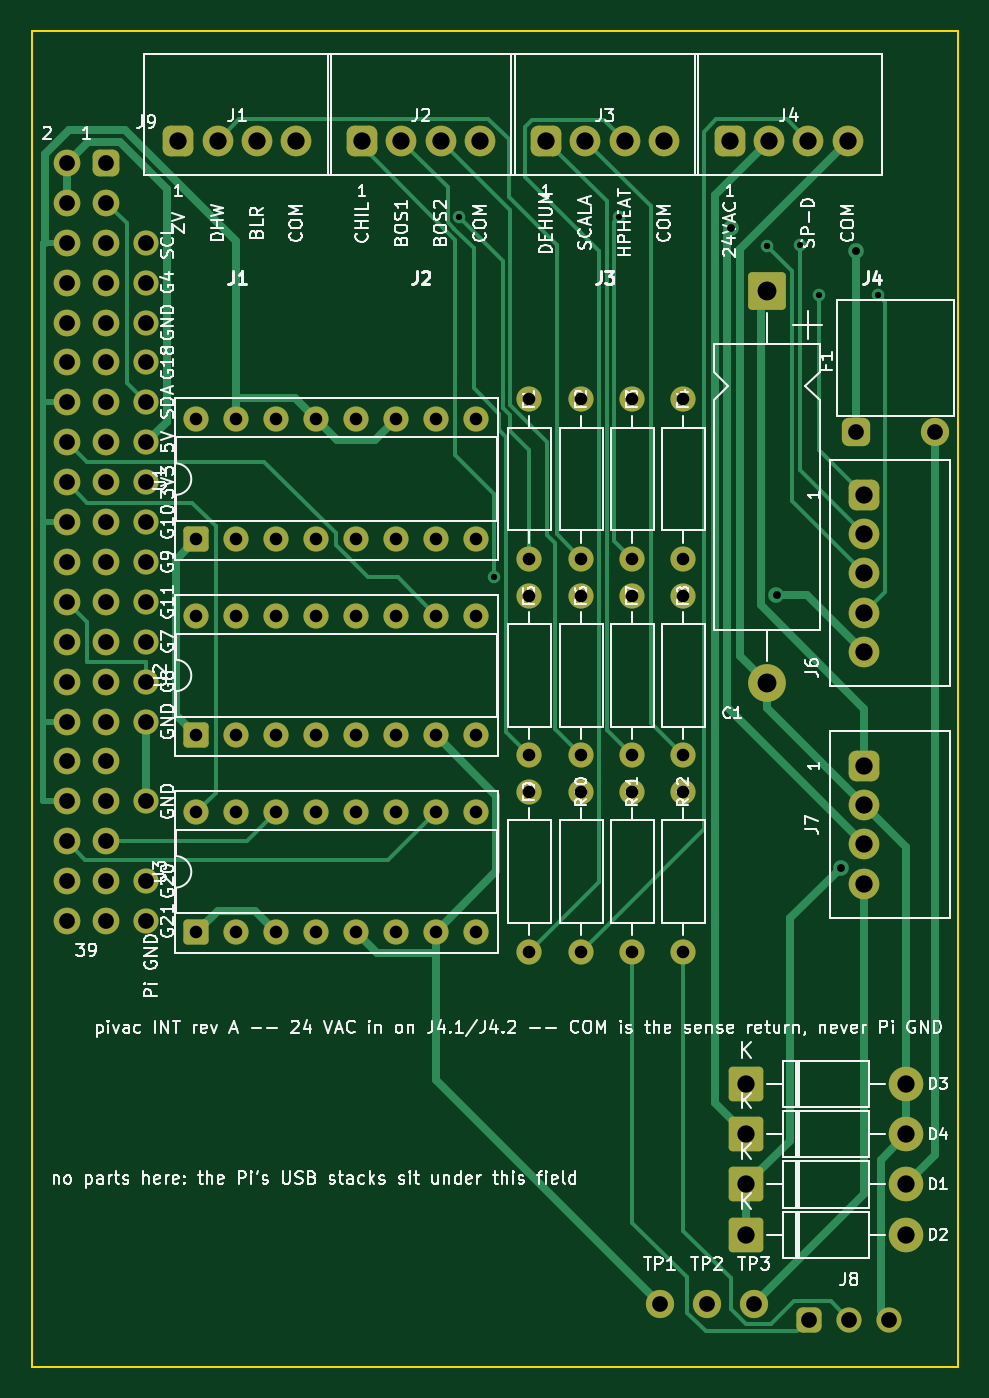
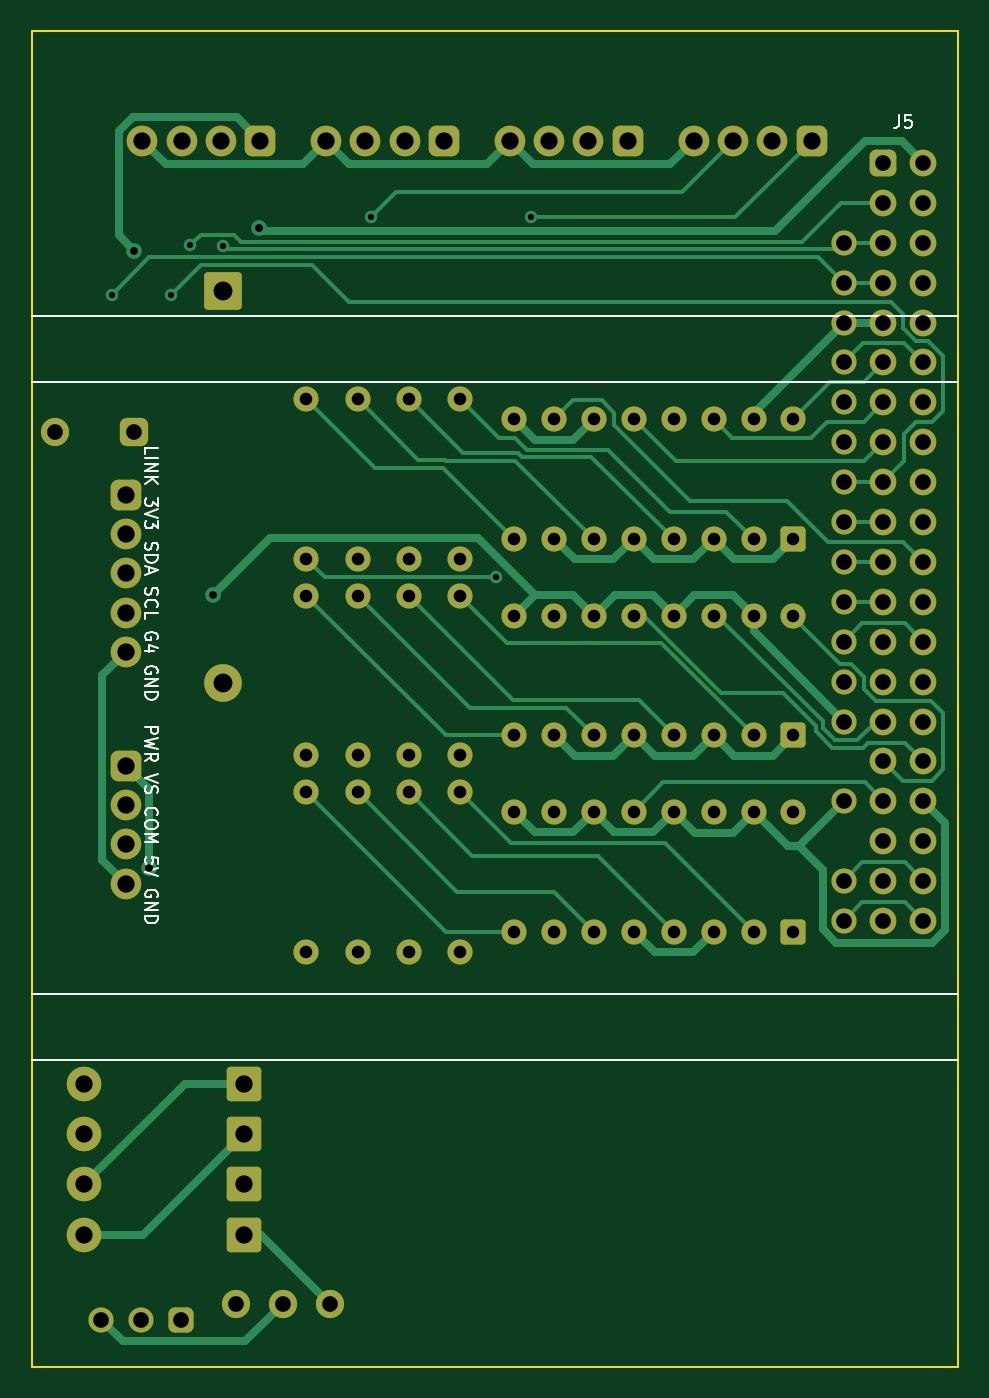
Circuit board: 10 layer files. Board 59.0 x 85.0 mm.
- bottom_copper: int-board-B_Cu.gbr (28323 bytes)
- bottom_mask: int-board-B_Mask.gbr (10807 bytes)
- paste: int-board-B_Paste.gbr (454 bytes)
- bottom_silk: int-board-B_Silkscreen.gbr (15275 bytes)
- outline: int-board-Edge_Cuts.gbr (559 bytes)
- top_copper: int-board-F_Cu.gbr (25248 bytes)
- top_mask: int-board-F_Mask.gbr (10807 bytes)
- paste: int-board-F_Paste.gbr (454 bytes)
- top_silk: int-board-F_Silkscreen.gbr (139341 bytes)
- drill: int-board.drl (3026 bytes)

=== bottom_copper: int-board-B_Cu.gbr (28323 bytes, source omitted) ===
=== bottom_mask: int-board-B_Mask.gbr (10807 bytes, source omitted) ===
=== paste: int-board-B_Paste.gbr ===
%TF.GenerationSoftware,KiCad,Pcbnew,10.0.6*%
%TF.CreationDate,2026-09-12T20:39:10-04:00*%
%TF.ProjectId,int-board,696e742d-626f-4617-9264-2e6b69636164,rev?*%
%TF.SameCoordinates,Original*%
%TF.FileFunction,Paste,Bot*%
%TF.FilePolarity,Positive*%
%FSLAX46Y46*%
G04 Gerber Fmt 4.6, Leading zero omitted, Abs format (unit mm)*
G04 Created by KiCad (PCBNEW 10.0.6) date 2026-09-12 20:39:10*
%MOMM*%
%LPD*%
G01*
G04 APERTURE LIST*
G04 APERTURE END LIST*
M02*

=== bottom_silk: int-board-B_Silkscreen.gbr (15275 bytes, source omitted) ===
=== outline: int-board-Edge_Cuts.gbr ===
%TF.GenerationSoftware,KiCad,Pcbnew,10.0.6*%
%TF.CreationDate,2026-09-12T20:39:10-04:00*%
%TF.ProjectId,int-board,696e742d-626f-4617-9264-2e6b69636164,rev?*%
%TF.SameCoordinates,Original*%
%TF.FileFunction,Profile,NP*%
%FSLAX46Y46*%
G04 Gerber Fmt 4.6, Leading zero omitted, Abs format (unit mm)*
G04 Created by KiCad (PCBNEW 10.0.6) date 2026-09-12 20:39:10*
%MOMM*%
%LPD*%
G01*
G04 APERTURE LIST*
%TA.AperFunction,Profile*%
%ADD10C,0.100000*%
%TD*%
G04 APERTURE END LIST*
D10*
X0Y0D02*
X59000000Y0D01*
X59000000Y-85000000D01*
X0Y-85000000D01*
X0Y0D01*
M02*

=== top_copper: int-board-F_Cu.gbr (25248 bytes, source omitted) ===
=== top_mask: int-board-F_Mask.gbr (10807 bytes, source omitted) ===
=== paste: int-board-F_Paste.gbr ===
%TF.GenerationSoftware,KiCad,Pcbnew,10.0.6*%
%TF.CreationDate,2026-09-12T20:39:10-04:00*%
%TF.ProjectId,int-board,696e742d-626f-4617-9264-2e6b69636164,rev?*%
%TF.SameCoordinates,Original*%
%TF.FileFunction,Paste,Top*%
%TF.FilePolarity,Positive*%
%FSLAX46Y46*%
G04 Gerber Fmt 4.6, Leading zero omitted, Abs format (unit mm)*
G04 Created by KiCad (PCBNEW 10.0.6) date 2026-09-12 20:39:10*
%MOMM*%
%LPD*%
G01*
G04 APERTURE LIST*
G04 APERTURE END LIST*
M02*

=== top_silk: int-board-F_Silkscreen.gbr (139341 bytes, source omitted) ===
=== drill: int-board.drl ===
M48
; DRILL file KiCad 10.0.6 date 2026-09-12T20:39:10
; FORMAT={-:-/ absolute / metric / decimal}
; #@! TF.CreationDate,2026-09-12T20:39:10-04:00
; #@! TF.GenerationSoftware,Kicad,Pcbnew,10.0.6
; #@! TF.FileFunction,MixedPlating,1,2
FMAT,2
METRIC
; #@! TA.AperFunction,Plated,PTH,ViaDrill
T1C0.400
; #@! TA.AperFunction,Plated,PTH,ViaDrill
T2C0.500
; #@! TA.AperFunction,Plated,PTH,ComponentDrill
T3C0.800
; #@! TA.AperFunction,Plated,PTH,ComponentDrill
T4C1.000
; #@! TA.AperFunction,Plated,PTH,ComponentDrill
T5C1.100
; #@! TA.AperFunction,Plated,PTH,ComponentDrill
T6C1.200
%
G90
G05
T1
X27.218Y-11.826
X29.448Y-34.75
X37.405Y-11.822
X46.81Y-13.658
X48.903Y-13.61
X50.117Y-16.75
X53.87Y-16.75
T2
X44.498Y-12.518
X47.425Y-35.871
X51.534Y-53.225
X52.46Y-13.966
T3
X10.5Y-24.69
X10.5Y-32.31
X10.5Y-37.19
X10.5Y-44.81
X10.5Y-49.69
X10.5Y-57.31
X13.04Y-24.69
X13.04Y-32.31
X13.04Y-37.19
X13.04Y-44.81
X13.04Y-49.69
X13.04Y-57.31
X15.58Y-24.69
X15.58Y-32.31
X15.58Y-37.19
X15.58Y-44.81
X15.58Y-49.69
X15.58Y-57.31
X18.12Y-24.69
X18.12Y-32.31
X18.12Y-37.19
X18.12Y-44.81
X18.12Y-49.69
X18.12Y-57.31
X20.66Y-24.69
X20.66Y-32.31
X20.66Y-37.19
X20.66Y-44.81
X20.66Y-49.69
X20.66Y-57.31
X23.2Y-24.69
X23.2Y-32.31
X23.2Y-37.19
X23.2Y-44.81
X23.2Y-49.69
X23.2Y-57.31
X25.74Y-24.69
X25.74Y-32.31
X25.74Y-37.19
X25.74Y-44.81
X25.74Y-49.69
X25.74Y-57.31
X28.28Y-24.69
X28.28Y-32.31
X28.28Y-37.19
X28.28Y-44.81
X28.28Y-49.69
X28.28Y-57.31
X31.7Y-23.42
X31.7Y-33.58
X31.7Y-35.92
X31.7Y-46.08
X31.7Y-48.42
X31.7Y-58.58
X35.0Y-23.42
X35.0Y-33.58
X35.0Y-35.92
X35.0Y-46.08
X35.0Y-48.42
X35.0Y-58.58
X38.25Y-23.42
X38.25Y-33.58
X38.25Y-35.92
X38.25Y-46.08
X38.25Y-48.42
X38.25Y-58.58
X41.5Y-23.42
X41.5Y-33.58
X41.5Y-35.92
X41.5Y-46.08
X41.5Y-48.42
X41.5Y-58.58
T4
X2.23Y-8.37
X2.23Y-10.91
X2.23Y-13.45
X2.23Y-15.99
X2.23Y-18.53
X2.23Y-21.07
X2.23Y-23.61
X2.23Y-26.15
X2.23Y-28.69
X2.23Y-31.23
X2.23Y-33.77
X2.23Y-36.31
X2.23Y-38.85
X2.23Y-41.39
X2.23Y-43.93
X2.23Y-46.47
X2.23Y-49.01
X2.23Y-51.55
X2.23Y-54.09
X2.23Y-56.63
X4.77Y-8.37
X4.77Y-10.91
X4.77Y-13.45
X4.77Y-15.99
X4.77Y-18.53
X4.77Y-21.07
X4.77Y-23.61
X4.77Y-26.15
X4.77Y-28.69
X4.77Y-31.23
X4.77Y-33.77
X4.77Y-36.31
X4.77Y-38.85
X4.77Y-41.39
X4.77Y-43.93
X4.77Y-46.47
X4.77Y-49.01
X4.77Y-51.55
X4.77Y-54.09
X4.77Y-56.63
X7.31Y-13.45
X7.31Y-15.99
X7.31Y-18.53
X7.31Y-21.07
X7.31Y-23.61
X7.31Y-26.15
X7.31Y-28.69
X7.31Y-31.23
X7.31Y-33.77
X7.31Y-36.31
X7.31Y-38.85
X7.31Y-41.39
X7.31Y-43.93
X7.31Y-49.01
X7.31Y-54.09
X7.31Y-56.63
X40.0Y-81.0
X43.0Y-81.0
X46.0Y-81.0
X49.5Y-82.0
X52.04Y-82.0
X52.46Y-25.5
X54.58Y-82.0
X57.54Y-25.5
T5
X9.35Y-6.95
X11.85Y-6.95
X14.35Y-6.95
X16.85Y-6.95
X21.05Y-6.95
X23.55Y-6.95
X26.05Y-6.95
X28.55Y-6.95
X32.75Y-6.95
X35.25Y-6.95
X37.75Y-6.95
X40.25Y-6.95
X44.45Y-6.95
X45.5Y-67.0
X45.5Y-70.2
X45.5Y-73.4
X45.5Y-76.6
X46.95Y-6.95
X49.45Y-6.95
X51.95Y-6.95
X53.0Y-29.5
X53.0Y-32.0
X53.0Y-34.5
X53.0Y-37.0
X53.0Y-39.5
X53.0Y-46.75
X53.0Y-49.25
X53.0Y-51.75
X53.0Y-54.25
X55.66Y-67.0
X55.66Y-70.2
X55.66Y-73.4
X55.66Y-76.6
T6
X46.8Y-16.5
X46.8Y-41.5
M30
